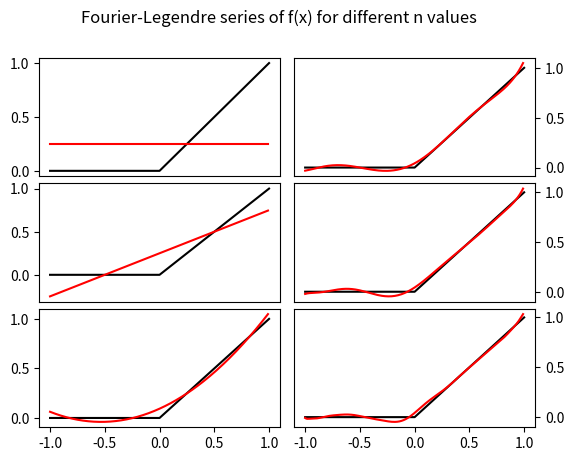

Generate this figure with matplotlib:
# Calculate Fourier-Legendre ak coefficients for n = 0-20
# Plot Fourier-Legendre series for
# f(x) = 0 -1<0<1
# f(x) = x 0<x<1

import matplotlib.pyplot as plt
import numpy as np
from scipy.special import legendre
import scipy.integrate as integrate
from numpy import polynomial

# Initial conditions ----------------------------------
n = np.arange(0,21,1)
x = np.arange(-1, 1, 0.01)

# F(x) data
xs = np.array([-1,0,0.5,1])
ys = np.array([0,0,0.5,1])

# Define Legendre polynomial function -----------------
def _L(x,n):
    leg = legendre(n)
    P_n = leg(x)
    return P_n

# Finding ak coefficients -----------------------------
vals = []

for i in n:
    f = lambda x: x*_L(x,i)
    nn = (((2*i) + 1)/2)
    val = (nn*integrate.quad(f,0,1)[0])
    vals = np.append(vals,val)

# Begin of series calculations -------------------------
yy = []
yy2 = []
yy3 = []
yy6 = []
yy9 = []
yy20 = []

for i in x:
    y = np.sum(((1/4)*_L(i,0)))
    yy = np.append(yy,y)

    y2 = np.sum(((0.25)*_L(i,0))+((1/2)*_L(i,1)))
    yy2 = np.append(yy2,y2)

    y3 = np.sum(((0.25)*_L(i,0))+((1/2)*_L(i,1))+((5/16)*_L(i,2)))
    yy3 = np.append(yy3,y3)

    y6 = np.sum(((0.25)*_L(i,0))+((1/2)*_L(i,1))+((5/16)*_L(i,2))-((3/32)*_L(i,4))+(vals[6]*_L(i,5))
                +((13/256)*_L(i,6)))
    yy6 = np.append(yy6,y6)

    y9 = np.sum(((0.25)*_L(i,0))+((1/2)*_L(i,1))+((5/16)*_L(i,2))-((3/32)*_L(i,4))
                +(vals[6]*_L(i,5))+((13/256)*_L(i,6))+(vals[8]*_L(i,7))+(vals[9]*_L(i,8))
                +(vals[10]*_L(i,9)))
    yy9 = np.append(yy9,y9)

    y20 = np.sum(((0.25)*_L(i,0))+((1/2)*_L(i,1))+((5/16)*_L(i,2))-((3/32)*_L(i,4))
                +(vals[6]*_L(i,5))+((13/256)*_L(i,6))+(vals[8]*_L(i,7))+(vals[9]*_L(i,8))
                +(vals[10]*_L(i,9))+(vals[11]*_L(i,10))+(vals[12]*_L(i,11))+(vals[13]*_L(i,12))
                +(vals[14]*_L(i,13))+(vals[15]*_L(i,14))+(vals[16]*_L(i,15))+(vals[17]*_L(i,16))
                +(vals[18]*_L(i,17))+(vals[19]*_L(i,18))+(vals[20]*_L(i,19)))
    yy20 = np.append(yy20,y20)

# Plotting ---------------------------------------
fig = plt.figure()
grid = plt.GridSpec(9, 6, hspace=0.2, wspace=0.2)
ax0 = fig.add_subplot(grid[0:3, 0:3])
ax1 = fig.add_subplot(grid[3:6, 0:3])
ax2 = fig.add_subplot(grid[6:9, 0:3])
ax3 = fig.add_subplot(grid[0:3, 3:6])
ax4 = fig.add_subplot(grid[3:6, 3:6])
ax5 = fig.add_subplot(grid[6:9, 3:6])

ax0.plot(xs,ys,c='black')
ax1.plot(xs,ys,c='black')
ax2.plot(xs,ys,c='black')
ax3.plot(xs,ys,c='black')
ax4.plot(xs,ys,c='black')
ax5.plot(xs,ys,c='black')

ax0.plot(x,yy,c='r')
ax0.set_xticks([])
ax1.plot(x,yy2,c='r')
ax1.set_xticks([])
ax2.plot(x,yy3,c='r')
ax3.plot(x,yy6,c='r')
ax3.set_xticks([])
ax3.yaxis.tick_right()
ax4.plot(x,yy9,c='r')
ax4.set_xticks([])
ax4.yaxis.tick_right()
ax5.plot(x,yy20,c='r')
ax5.yaxis.tick_right()
plt.suptitle('Fourier-Legendre series of f(x) for different n values')
plt.savefig('./FL_series_p1.pdf')
plt.show()




